The GitHub repository Aditya-4alias/AstroClassExtended contains a labelled image folder "processed_dataset" with 3 categories: anomaly, elliptical galaxy, spiral galaxy. Examples follow, each with its label.

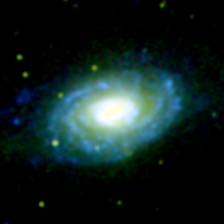
Label: spiral galaxy

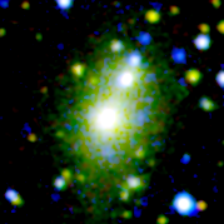
Label: anomaly

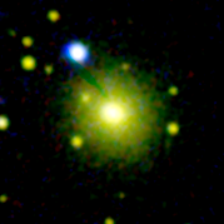
Label: elliptical galaxy

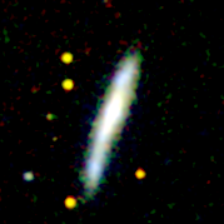
Label: spiral galaxy

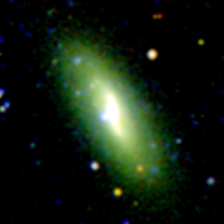
Label: spiral galaxy

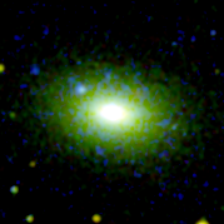
Label: elliptical galaxy
